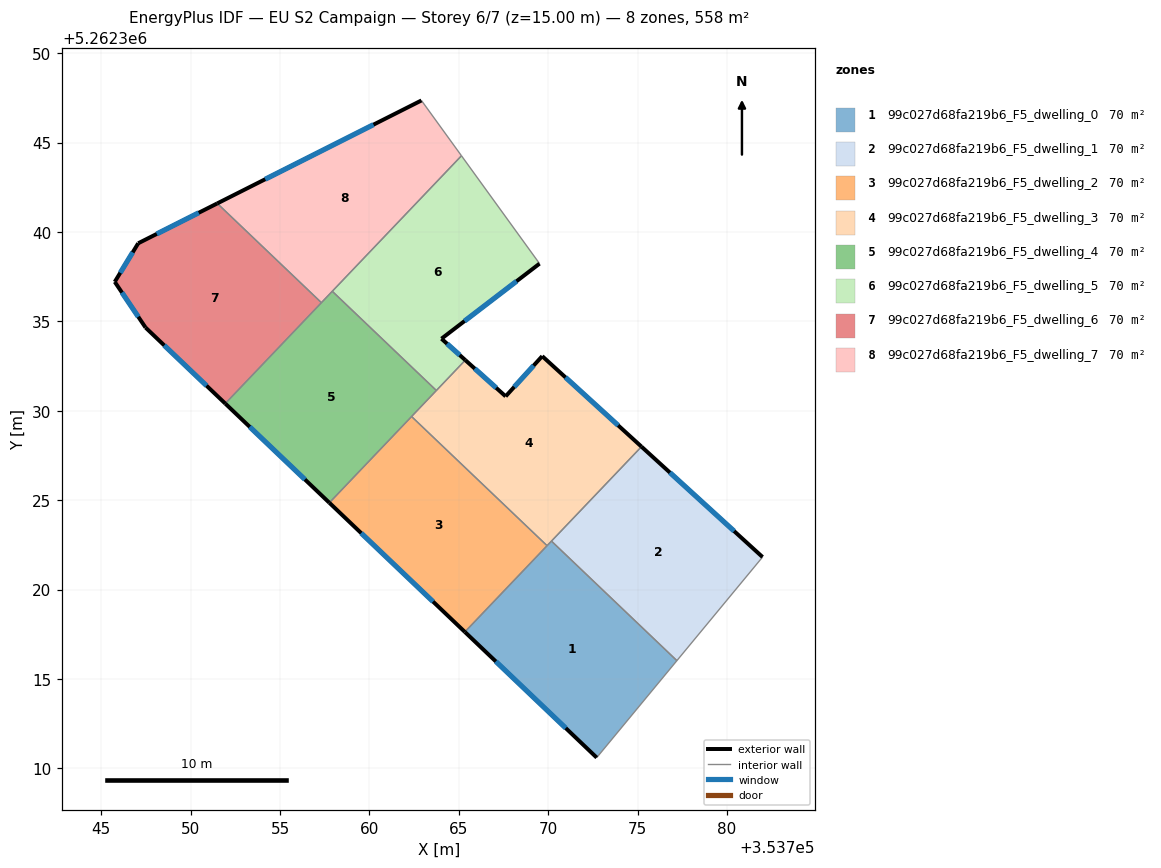
=== STOREY PLAN SPEC (per zone: floor XY polygon, exterior-wall plan segments, windows/doors) ===
zone 1: 99c027d68fa219b6_F5_dwelling_0  (69.8 m²)
  floor: (353777.20, 5262316.02) (353772.72, 5262310.59) (353765.34, 5262317.63) (353769.94, 5262322.45) (353770.18, 5262322.71)
  exterior wall: (353765.34, 5262317.63) – (353772.72, 5262310.59)  [10.2 m]
    window: (353767.07, 5262315.97) – (353770.98, 5262312.25)  [8.6 m²]
  interior walls: 4
zone 2: 99c027d68fa219b6_F5_dwelling_1  (69.8 m²)
  floor: (353781.99, 5262321.82) (353777.20, 5262316.02) (353770.18, 5262322.71) (353775.22, 5262327.99)
  exterior wall: (353781.99, 5262321.82) – (353775.22, 5262327.99)  [9.2 m]
    window: (353780.40, 5262323.27) – (353776.81, 5262326.54)  [7.7 m²]
  interior walls: 3
zone 3: 99c027d68fa219b6_F5_dwelling_2  (69.8 m²)
  floor: (353769.94, 5262322.45) (353765.34, 5262317.63) (353757.76, 5262324.85) (353762.36, 5262329.68)
  exterior wall: (353757.76, 5262324.85) – (353765.34, 5262317.63)  [10.5 m]
    window: (353759.54, 5262323.16) – (353763.56, 5262319.32)  [8.8 m²]
  interior walls: 3
zone 4: 99c027d68fa219b6_F5_dwelling_3  (69.8 m²)
  floor: (353775.22, 5262327.99) (353769.94, 5262322.45) (353762.36, 5262329.68) (353765.37, 5262332.83) (353767.62, 5262330.80) (353769.67, 5262333.05)
  exterior wall: (353767.62, 5262330.80) – (353765.37, 5262332.83)  [3.0 m]
    window: (353767.09, 5262331.28) – (353765.90, 5262332.36)  [2.6 m²]
  exterior wall: (353769.67, 5262333.05) – (353767.62, 5262330.80)  [3.0 m]
    window: (353769.19, 5262332.53) – (353768.10, 5262331.33)  [2.6 m²]
  exterior wall: (353775.22, 5262327.99) – (353769.67, 5262333.05)  [7.5 m]
    window: (353773.92, 5262329.18) – (353770.97, 5262331.87)  [6.3 m²]
  interior walls: 5
zone 5: 99c027d68fa219b6_F5_dwelling_4  (69.8 m²)
  floor: (353763.75, 5262331.13) (353757.76, 5262324.85) (353751.94, 5262330.40) (353757.92, 5262336.68)
  exterior wall: (353751.94, 5262330.40) – (353757.76, 5262324.85)  [8.0 m]
    window: (353753.30, 5262329.10) – (353756.39, 5262326.16)  [6.8 m²]
  interior walls: 5
zone 6: 99c027d68fa219b6_F5_dwelling_5  (69.8 m²)
  floor: (353765.15, 5262344.26) (353769.52, 5262338.23) (353764.03, 5262334.03) (353765.37, 5262332.83) (353763.75, 5262331.13) (353757.92, 5262336.68)
  exterior wall: (353764.03, 5262334.03) – (353769.52, 5262338.23)  [6.9 m]
    window: (353765.32, 5262335.02) – (353768.23, 5262337.24)  [5.8 m²]
  exterior wall: (353765.37, 5262332.83) – (353764.03, 5262334.03)  [1.8 m]
    window: (353765.05, 5262333.11) – (353764.35, 5262333.75)  [1.5 m²]
  interior walls: 4
zone 7: 99c027d68fa219b6_F5_dwelling_6  (69.8 m²)
  floor: (353757.32, 5262336.05) (353751.94, 5262330.40) (353747.48, 5262334.66) (353745.75, 5262337.21) (353747.07, 5262339.37) (353751.49, 5262341.60)
  exterior wall: (353747.48, 5262334.66) – (353751.94, 5262330.40)  [6.2 m]
    window: (353748.52, 5262333.66) – (353750.89, 5262331.40)  [5.2 m²]
  exterior wall: (353745.75, 5262337.21) – (353747.48, 5262334.66)  [3.1 m]
    window: (353746.16, 5262336.61) – (353747.07, 5262335.26)  [2.6 m²]
  exterior wall: (353747.07, 5262339.37) – (353745.75, 5262337.21)  [2.5 m]
    window: (353746.76, 5262338.86) – (353746.06, 5262337.72)  [2.1 m²]
  exterior wall: (353751.49, 5262341.60) – (353747.07, 5262339.37)  [5.0 m]
    window: (353750.45, 5262341.08) – (353748.11, 5262339.89)  [4.2 m²]
  interior walls: 2
zone 8: 99c027d68fa219b6_F5_dwelling_7  (69.8 m²)
  floor: (353762.91, 5262347.36) (353765.15, 5262344.26) (353757.32, 5262336.05) (353751.49, 5262341.60)
  exterior wall: (353762.91, 5262347.36) – (353751.49, 5262341.60)  [12.8 m]
    window: (353760.23, 5262346.01) – (353754.17, 5262342.95)  [10.8 m²]
  interior walls: 4

=== DERIVED (storey summary) ===
Building: EU S2 Campaign
Storey: 6 of 7  (floor level z = 15.00 m)
Storey gross floor area: 558.4 m²
Zones on this storey: 8
  - 99c027d68fa219b6_F5_dwelling_0: floor 69.8 m²; exterior wall 10.2 m (30.6 m²); 1 window(s) 8.6 m²; WWR 28.1%
  - 99c027d68fa219b6_F5_dwelling_1: floor 69.8 m²; exterior wall 9.2 m (27.5 m²); 1 window(s) 7.7 m²; WWR 28.1%
  - 99c027d68fa219b6_F5_dwelling_2: floor 69.8 m²; exterior wall 10.5 m (31.4 m²); 1 window(s) 8.8 m²; WWR 28.1%
  - 99c027d68fa219b6_F5_dwelling_3: floor 69.8 m²; exterior wall 13.6 m (40.8 m²); 3 window(s) 11.5 m²; WWR 28.1%
  - 99c027d68fa219b6_F5_dwelling_4: floor 69.8 m²; exterior wall 8.0 m (24.1 m²); 1 window(s) 6.8 m²; WWR 28.1%
  - 99c027d68fa219b6_F5_dwelling_5: floor 69.8 m²; exterior wall 8.7 m (26.1 m²); 2 window(s) 7.3 m²; WWR 28.1%
  - 99c027d68fa219b6_F5_dwelling_6: floor 69.8 m²; exterior wall 16.7 m (50.2 m²); 4 window(s) 14.1 m²; WWR 28.1%
  - 99c027d68fa219b6_F5_dwelling_7: floor 69.8 m²; exterior wall 12.8 m (38.4 m²); 1 window(s) 10.8 m²; WWR 28.1%
Zone adjacency (shared interzone walls):
  - 99c027d68fa219b6_F5_dwelling_0 ↔ 99c027d68fa219b6_F5_dwelling_1
  - 99c027d68fa219b6_F5_dwelling_0 ↔ 99c027d68fa219b6_F5_dwelling_2
  - 99c027d68fa219b6_F5_dwelling_0 ↔ 99c027d68fa219b6_F5_dwelling_3
  - 99c027d68fa219b6_F5_dwelling_1 ↔ 99c027d68fa219b6_F5_dwelling_3
  - 99c027d68fa219b6_F5_dwelling_2 ↔ 99c027d68fa219b6_F5_dwelling_3
  - 99c027d68fa219b6_F5_dwelling_2 ↔ 99c027d68fa219b6_F5_dwelling_4
  - 99c027d68fa219b6_F5_dwelling_3 ↔ 99c027d68fa219b6_F5_dwelling_4
  - 99c027d68fa219b6_F5_dwelling_3 ↔ 99c027d68fa219b6_F5_dwelling_5
  - 99c027d68fa219b6_F5_dwelling_4 ↔ 99c027d68fa219b6_F5_dwelling_5
  - 99c027d68fa219b6_F5_dwelling_4 ↔ 99c027d68fa219b6_F5_dwelling_6
  - 99c027d68fa219b6_F5_dwelling_4 ↔ 99c027d68fa219b6_F5_dwelling_7
  - 99c027d68fa219b6_F5_dwelling_5 ↔ 99c027d68fa219b6_F5_dwelling_7
  - 99c027d68fa219b6_F5_dwelling_6 ↔ 99c027d68fa219b6_F5_dwelling_7